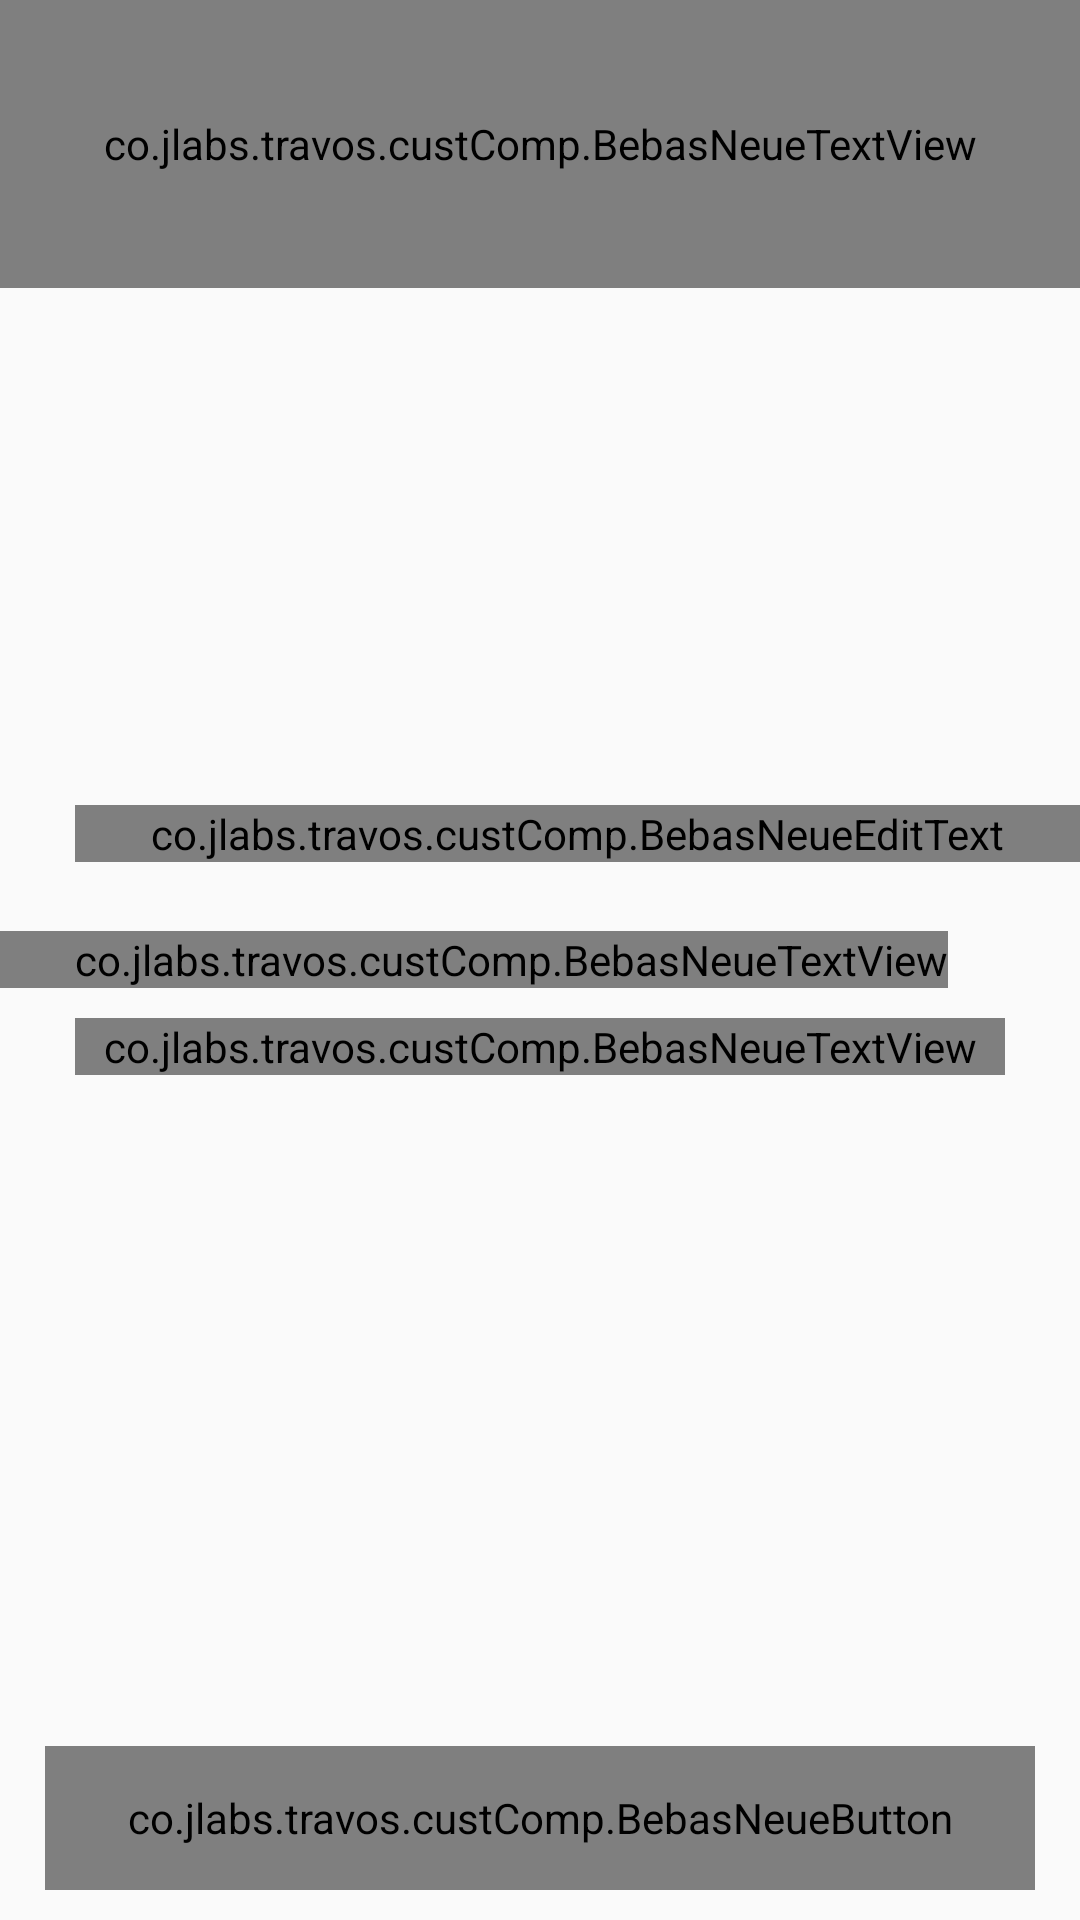

This screen was rendered from an Android layout file. Write that file and the resources it references.
<!-- AndroidManifest.xml: application theme AppTheme -->
<!-- res/layout/activity_tell_us_abit.xml -->
<?xml version="1.0" encoding="utf-8"?>
<RelativeLayout xmlns:android="http://schemas.android.com/apk/res/android"
    xmlns:tools="http://schemas.android.com/tools"
    android:layout_width="match_parent"
    android:layout_height="match_parent"
    tools:context="co.jlabs.travos.TellUsAbit">
    <co.jlabs.travos.custComp.BebasNeueTextView
        android:layout_width="match_parent"
        android:layout_height="96dp"
        android:gravity="center"
        android:textSize="20sp"
        android:textColor="#292929"
        android:text="Tell us a bit more about yourself..."/>

    <android.support.design.widget.TextInputLayout
        android:layout_width="match_parent"
        android:layout_marginBottom="23dp"
        android:id="@+id/input_age"
        android:layout_height="wrap_content"
        android:layout_above="@+id/nat"
        android:layout_alignLeft="@+id/country"
        android:layout_alignStart="@+id/country">
        <co.jlabs.travos.custComp.BebasNeueEditText
            android:layout_width="match_parent"
            android:textColorHint="#9FA0A2"
            android:hint="Age"
            android:maxLines="1"
            android:inputType="numberPassword"
            android:textColor="#292929"
            android:id="@+id/age"
            android:layout_height="wrap_content" />
    </android.support.design.widget.TextInputLayout>


    <co.jlabs.travos.custComp.BebasNeueTextView
        android:layout_width="wrap_content"
        android:text="Nationality"
        android:textColor="#292929"
        android:paddingLeft="25dp"
        android:textSize="17sp"
        android:id="@+id/nat"
        android:layout_centerVertical="true"
        android:layout_height="wrap_content" />
    <co.jlabs.travos.custComp.BebasNeueTextView
        android:layout_width="match_parent"
        android:layout_height="wrap_content"
        android:layout_marginLeft="25dp"
        android:layout_marginRight="25dp"
        android:layout_marginTop="10dp"
        android:text="India"
        android:id="@+id/country"
        android:drawableRight="@drawable/down"
        android:textSize="15sp"
        android:layout_below="@+id/nat"/>

    <co.jlabs.travos.custComp.BebasNeueButton
        android:layout_width="match_parent"
        android:layout_height="48dp"
        android:layout_marginLeft="15dp"
        android:text="Continue"
        android:textColor="#fff"
        android:id="@+id/continu"
        android:textSize="18sp"
        android:layout_marginRight="15dp"
        android:layout_marginBottom="10dp"
        android:layout_alignParentBottom="true"
        android:background="@drawable/login_filled_back"/>
</RelativeLayout>
<!-- resources referenced by this layout -->
<resources>
  <!-- drawable down: png bitmap (drawable, 435 bytes) -->
  <!-- drawable login_filled_back (drawable) -->
  <?xml version="1.0" encoding="utf-8"?>
  <shape xmlns:android="http://schemas.android.com/apk/res/android" android:shape="rectangle" >
      <corners
          android:radius="24dp"
          />
      <solid
          android:color="#292929"
          />
      <stroke
          android:width="0dp"
          android:color="#878787"
          />
  </shape>
  <style name="AppTheme" parent="Theme.AppCompat.Light.NoActionBar">
          
          <item name="colorPrimary">@color/colorPrimary</item>
          <item name="colorPrimaryDark">@color/colorPrimaryDark</item>
          <item name="colorAccent">@color/colorAccent</item>
      </style>
  <color name="colorPrimary">#F5F5F5</color>
  <color name="colorPrimaryDark">#B5B5B5</color>
  <color name="colorAccent">#AFB0B2</color>
</resources>
